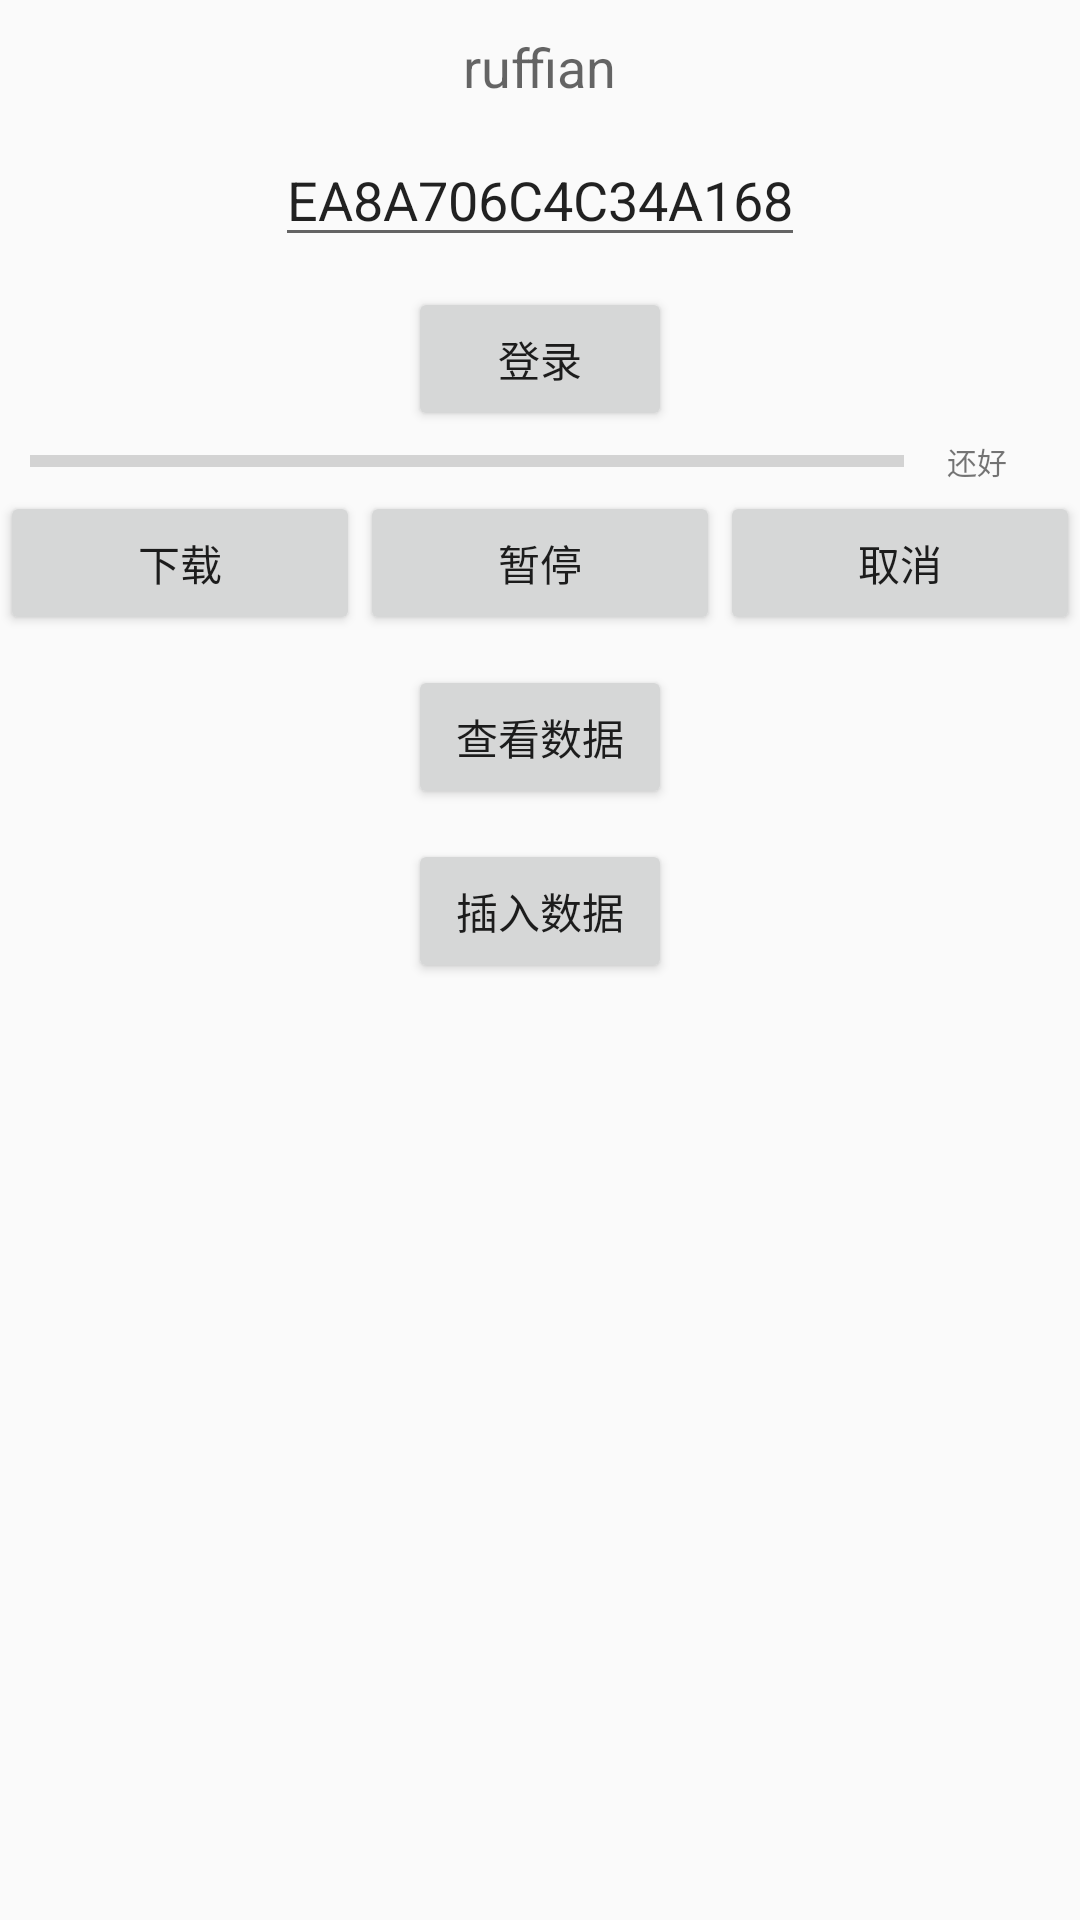

Reconstruct the res/layout file that produces this screen, plus the resources it refers to.
<!-- AndroidManifest.xml: application theme AppTheme -->
<!-- res/layout/activity_main.xml -->
<?xml version="1.0" encoding="utf-8"?>
<FrameLayout xmlns:android="http://schemas.android.com/apk/res/android"
    xmlns:app="http://schemas.android.com/apk/res-auto"
    xmlns:tools="http://schemas.android.com/tools"
    android:layout_width="match_parent"
    android:layout_height="match_parent"
    tools:context="com.mvp.wangll.mvptest.demo.SecondActivity">
    <LinearLayout
        android:id="@+id/contentView"
        android:layout_width="match_parent"
        android:layout_height="match_parent"
        android:orientation="vertical"
        android:layout_marginTop="10dp"
        android:layout_gravity="center_horizontal">
        <EditText
            android:id="@+id/username"
            android:layout_width="wrap_content"
            android:layout_height="wrap_content"
            android:hint="ruffian"
            android:layerType="software"
            android:background="@null"
            android:focusableInTouchMode="true"
            android:layout_gravity="center_horizontal"
            />
        <EditText
            android:id="@+id/password"
            android:layout_width="wrap_content"
            android:layout_height="wrap_content"
            android:layout_marginTop="10dp"
            android:text="EA8A706C4C34A168"
            android:layout_gravity="center_horizontal"/>

        <Button
            android:id="@+id/login"
            android:layout_width="wrap_content"
            android:layout_height="wrap_content"
            android:text="登录"
            android:layout_gravity="center"
            android:layout_marginTop="10dp" />
        <LinearLayout
            android:layout_width="match_parent"
            android:layout_height="wrap_content"
            android:orientation="vertical">
            <LinearLayout
                android:layout_width="match_parent"
                android:layout_height="20dp"
                android:paddingLeft="10dp"
                android:paddingRight="10dp"
                android:orientation="horizontal">

                <ProgressBar
                    android:id="@+id/progress"
                    style="@style/Widget.AppCompat.ProgressBar.Horizontal"
                    android:layout_width="0dp"
                    android:layout_weight="6"
                    android:layout_height="match_parent"
                    android:layout_gravity="center_vertical" />

                <TextView
                    android:id="@+id/downProgress"
                    android:layout_width="0dp"
                    android:layout_weight="1"
                    android:layout_height="match_parent"
                    android:textSize="10sp"
                    android:text="还好"
                    android:gravity="center"
                    android:layout_gravity="center_vertical"/>
            </LinearLayout>
            <LinearLayout
                android:layout_width="match_parent"
                android:layout_height="wrap_content"
                android:orientation="horizontal">
                <Button
                    android:id="@+id/download"
                    android:layout_width="0dp"
                    android:layout_weight="1"
                    android:layout_height="wrap_content"
                    android:text="下载"/>
                <Button
                    android:id="@+id/stop"
                    android:layout_width="0dp"
                    android:layout_weight="1"
                    android:layout_height="wrap_content"
                    android:text="暂停"/>
                <Button
                    android:id="@+id/cancel"
                    android:layout_width="0dp"
                    android:layout_weight="1"
                    android:layout_height="wrap_content"
                    android:text="取消"/>
            </LinearLayout>
        </LinearLayout>

        <Button
            android:id="@+id/look"
            android:layout_width="wrap_content"
            android:layout_height="wrap_content"
            android:layout_gravity="center"
            android:layout_marginTop="10dp"
            android:text="查看数据"/>
        <Button
            android:id="@+id/Camera"
            android:layout_width="wrap_content"
            android:layout_height="wrap_content"
            android:layout_gravity="center"
            android:layout_marginTop="10dp"
            android:text="插入数据"/>
    </LinearLayout>

    <include
        android:layout_width="match_parent"
        android:layout_height="match_parent"
        layout="@layout/layout_loading_view"
        />

    <include
        android:layout_width="match_parent"
        android:layout_height="match_parent"
        layout="@layout/layout_error_view"
        />
    

    <FrameLayout
        android:id="@+id/sample_content_fragment"
        android:layout_width="match_parent"
        android:layout_height="0px"
        android:layout_weight="2" />
</FrameLayout>
<!-- res/layout/layout_loading_view.xml (included above) -->
<?xml version="1.0" encoding="utf-8"?>
<LinearLayout xmlns:android="http://schemas.android.com/apk/res/android"
    android:id="@+id/loadingView"
    android:layout_width="match_parent"
    android:layout_height="match_parent"
    android:orientation="vertical"
    android:gravity="center"
    android:visibility="gone">

    <com.mvp.wangll.mvptest.demo.list.LoadingView
        android:id="@+id/lv_loading"
        android:layout_width="wrap_content"
        android:layout_height="wrap_content"
        android:text="正在加载中,请稍后..."/>

</LinearLayout>
<!-- res/layout/layout_error_view.xml (included above) -->
<?xml version="1.0" encoding="utf-8"?>
<LinearLayout xmlns:android="http://schemas.android.com/apk/res/android"
    android:id="@+id/errorView"
    android:layout_width="match_parent"
    android:layout_height="match_parent"
    android:orientation="vertical"
    android:gravity="center"
    android:visibility="gone"
    android:clickable="true">

    <TextView
        android:layout_width="wrap_content"
        android:layout_height="wrap_content"
        android:text="加载失败,点击屏幕重新加载"/>

</LinearLayout>
<!-- resources referenced by this layout -->
<resources>
  <style name="AppTheme" parent="Theme.AppCompat.Light.NoActionBar">
          
          <item name="colorPrimary">@color/colorPrimary</item>
          <item name="colorPrimaryDark">@color/colorPrimaryDark</item>
          <item name="colorAccent">@color/colorAccent</item>
      </style>
  <!-- not gathered from this repository: default colours our renderer supplied (Android Studio template values) -->
  <color name="colorPrimary">#FF6200EE</color>
  <color name="colorPrimaryDark">#FF3700B3</color>
  <color name="colorAccent">#FF03DAC5</color>
</resources>
